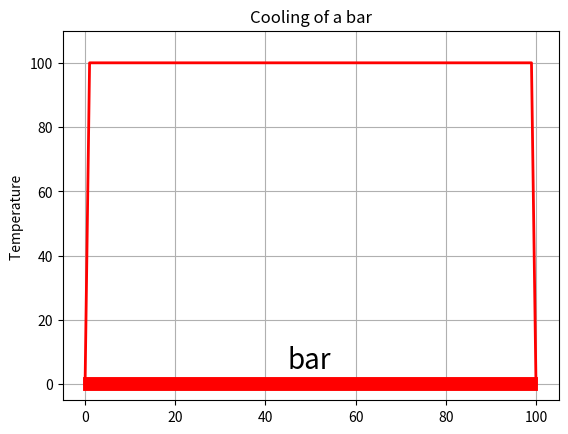

Reproduce this figure in Python.
from numpy import *
import numpy as np
import matplotlib.pyplot as plt
import matplotlib.animation as animation

Nx = 101
Dx = 0.01414
Dt = 0.6
KAPPA = 210
SPH = 900
RHO = 2700
cons = KAPPA/(SPH*RHO)*Dt/(Dx*Dx);
T = np.zeros((Nx,2),float)
def init () :
    
    for ix in range (1,Nx - 1) :
        
        T[ix,0] = 100.0;

        T[0 ,0] = 0.0
        T[0 , 1] = 0.0
        T[Nx - 1, 0] = 0.0
        T[Nx - 1, 1] = 0.0
init ()
k=range (0 ,Nx)
fig=plt.figure ()
ax = fig.add_subplot (111 , autoscale_on=False , xlim=(-5, 105) , ylim=(-5 ,110.0) )
ax.grid ( )
plt.ylabel( "Temperature " )
plt.title ( "Cooling of a bar" )
line= ax.plot (k , T[k , 0 ] , "r" , lw=2)
plt.plot ([1 ,99] ,[0 ,0] , "r" ,lw=10)
plt.text (45 ,5 , 'bar' , fontsize =20)

def animate (dum) :
    
    for ix in range ( 1 , Nx-1) :
        
        T[ix ,1] = T[ix ,0] + cons *(T[ ix + 1 , 0] + T[ ix - 1, 0] -2.0*T[ix,0])
    line.set_data(k ,T[k ,1] )
    for ix in range ( 1 , Nx-1) :
        
        T[ix , 0]=T[ix , 1]

    return line

ani = animation.FuncAnimation(fig ,animate,1 )
plt.show ( )
